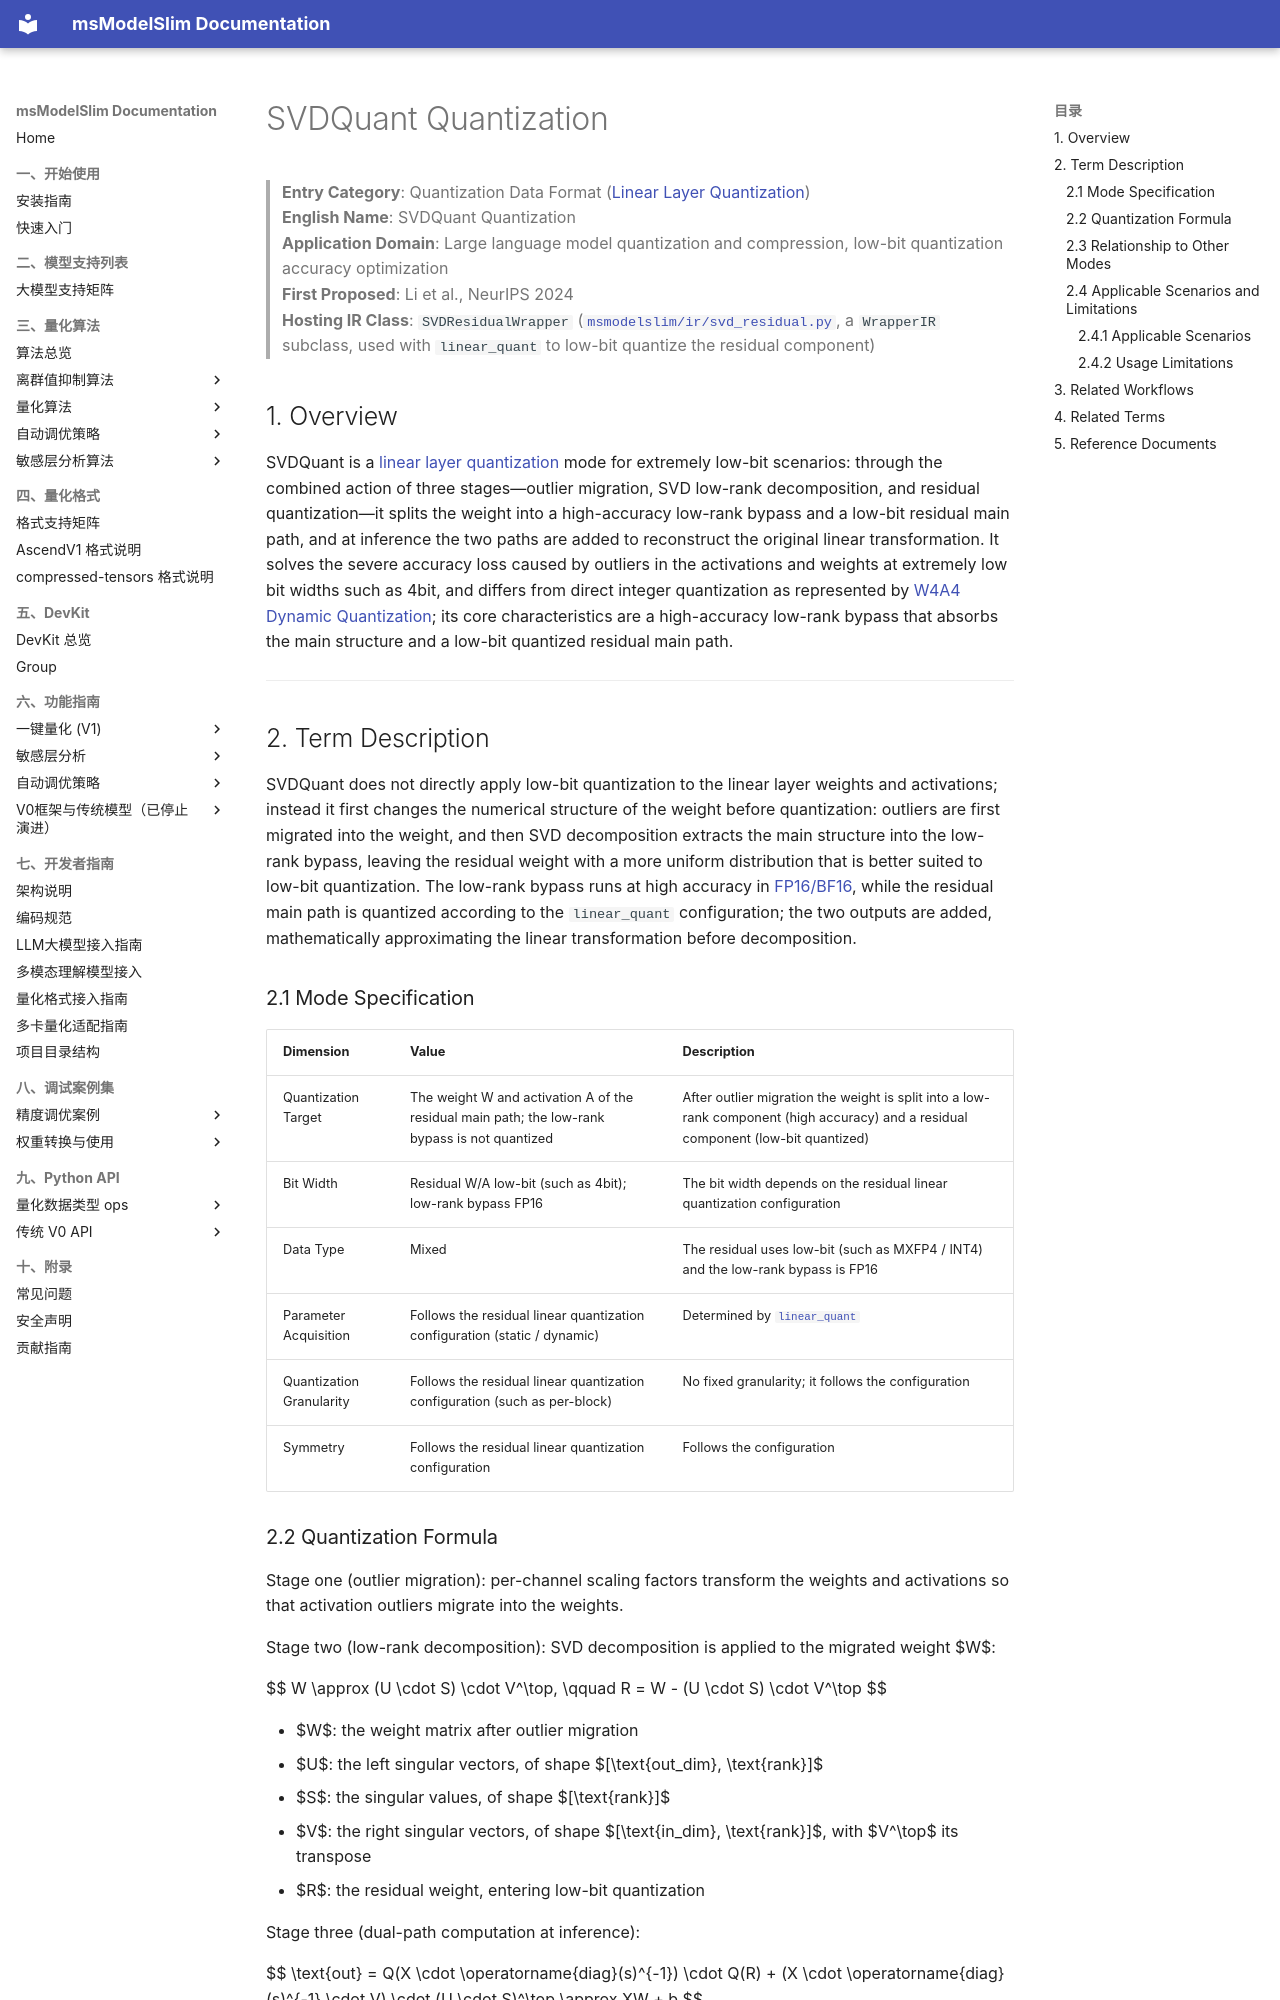

repository: Ascend/msmodelslim · page: en/knowledge_base/quantization_mode/linear_layer_quantization/term_svdquant/index.html · generator: mkdocs

# SVDQuant Quantization

> **Entry Category**: Quantization Data Format ([Linear Layer Quantization](README.md))<br>
> **English Name**: SVDQuant Quantization<br>
> **Application Domain**: Large language model quantization and compression, low-bit quantization accuracy optimization<br>
> **First Proposed**: Li et al., NeurIPS 2024<br>
> **Hosting IR Class**: `SVDResidualWrapper` ([`msmodelslim/ir/svd_residual.py`](../../../../../msmodelslim/ir/svd_residual.py), a `WrapperIR` subclass, used with `linear_quant` to low-bit quantize the residual component)<br>

## 1. Overview

SVDQuant is a [linear layer quantization](README.md) mode for extremely low-bit scenarios: through the combined action of three stages—outlier migration, SVD low-rank decomposition, and residual quantization—it splits the weight into a high-accuracy low-rank bypass and a low-bit residual main path, and at inference the two paths are added to reconstruct the original linear transformation. It solves the severe accuracy loss caused by outliers in the activations and weights at extremely low bit widths such as 4bit, and differs from direct integer quantization as represented by [W4A4 Dynamic Quantization](term_w4a4_dynamic.md); its core characteristics are a high-accuracy low-rank bypass that absorbs the main structure and a low-bit quantized residual main path.

---

## 2. Term Description

SVDQuant does not directly apply low-bit quantization to the linear layer weights and activations; instead it first changes the numerical structure of the weight before quantization: outliers are first migrated into the weight, and then SVD decomposition extracts the main structure into the low-rank bypass, leaving the residual weight with a more uniform distribution that is better suited to low-bit quantization. The low-rank bypass runs at high accuracy in [FP16/BF16](../../dtype_ops/term_fp16_bf16.md), while the residual main path is quantized according to the `linear_quant` configuration; the two outputs are added, mathematically approximating the linear transformation before decomposition.

### 2.1 Mode Specification

| Dimension | Value | Description |
|------|------|------|
| Quantization Target | The weight W and activation A of the residual main path; the low-rank bypass is not quantized | After outlier migration the weight is split into a low-rank component (high accuracy) and a residual component (low-bit quantized) |
| Bit Width | Residual W/A low-bit (such as 4bit); low-rank bypass FP16 | The bit width depends on the residual linear quantization configuration |
| Data Type | Mixed | The residual uses low-bit (such as MXFP4 / INT4) and the low-rank bypass is FP16 |
| Parameter Acquisition | Follows the residual linear quantization configuration (static / dynamic) | Determined by [`linear_quant`](../../quantization_algorithms/linear_quant/term_linear_quant.md) |
| Quantization Granularity | Follows the residual linear quantization configuration (such as per-block) | No fixed granularity; it follows the configuration |
| Symmetry | Follows the residual linear quantization configuration | Follows the configuration |
